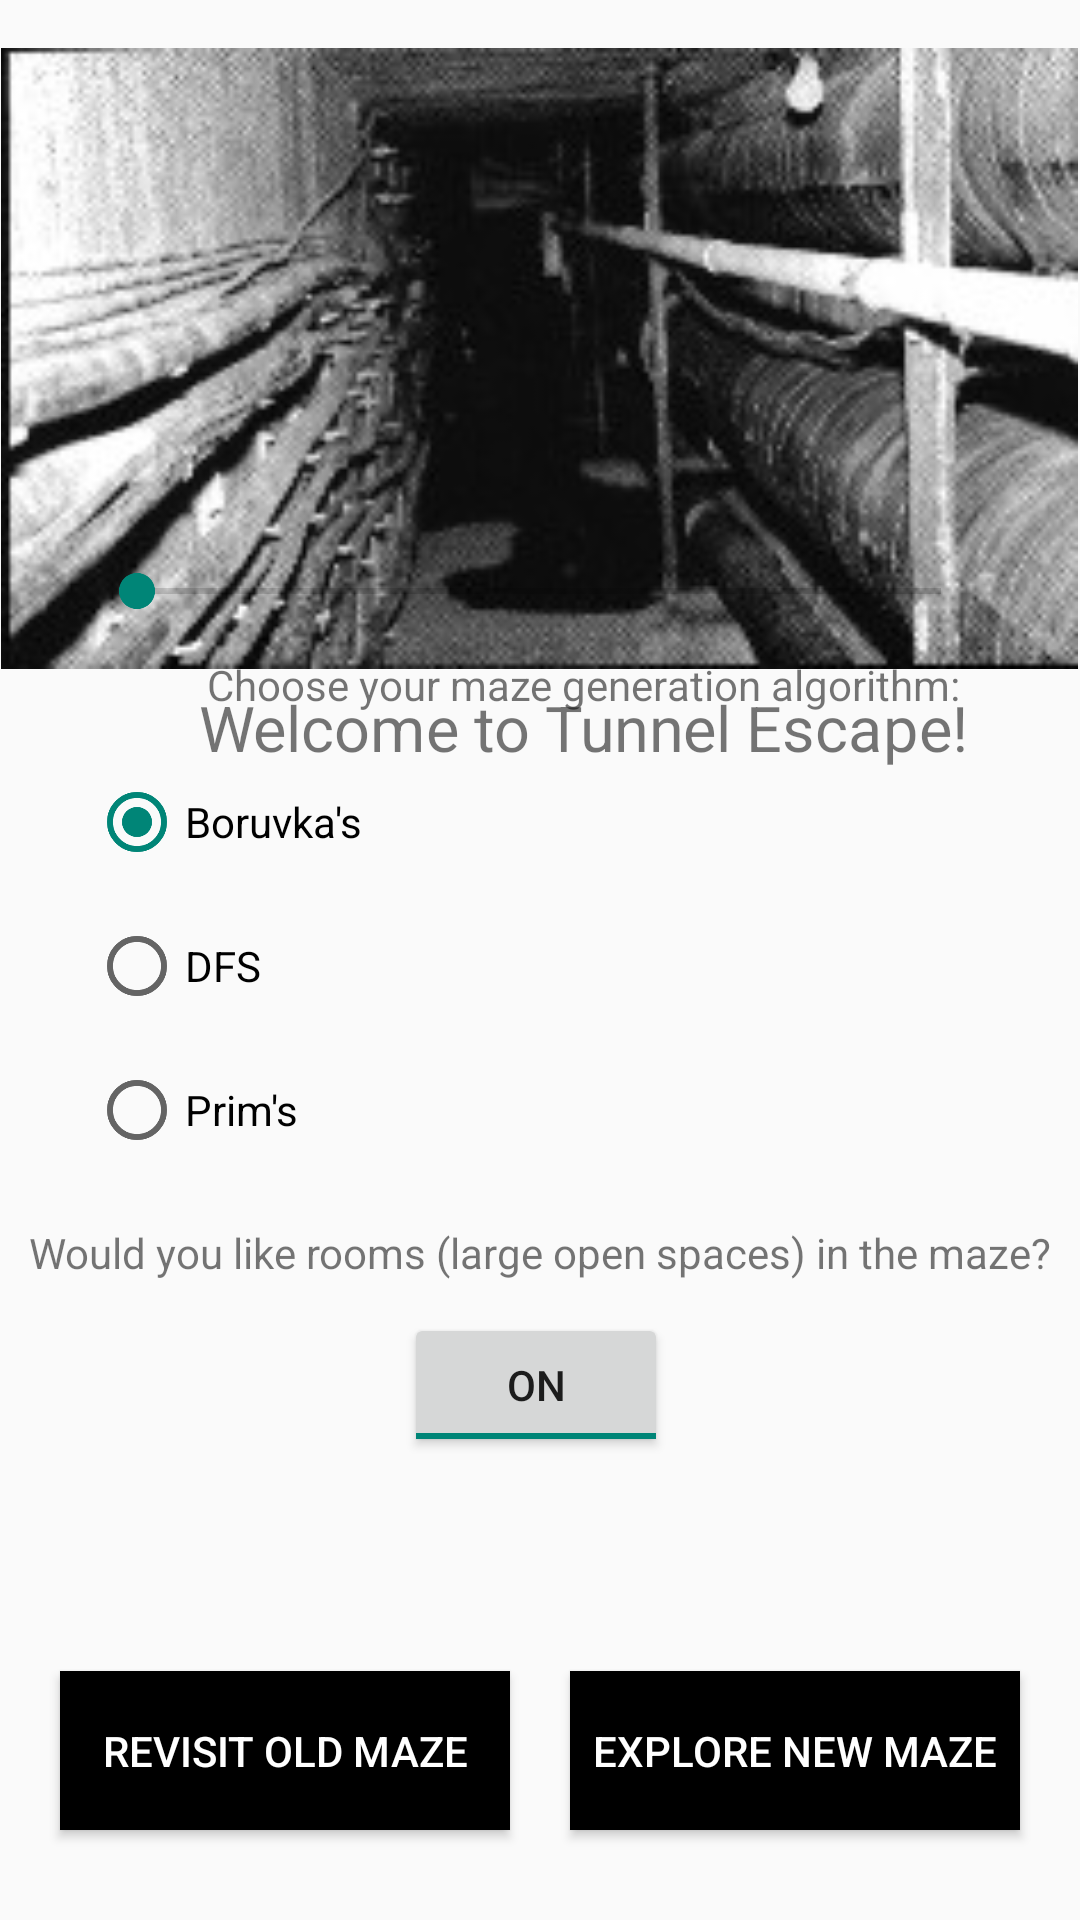

Produce the Android XML layout that renders to this screen, including the resource entries it uses.
<!-- AndroidManifest.xml: application theme Theme.AMazeByAlexLongo -->
<!-- res/layout/activity_amaze.xml -->
<?xml version="1.0" encoding="utf-8"?>
<androidx.constraintlayout.widget.ConstraintLayout xmlns:android="http://schemas.android.com/apk/res/android"
    xmlns:app="http://schemas.android.com/apk/res-auto"
    xmlns:tools="http://schemas.android.com/tools"
    android:layout_width="match_parent"
    android:layout_height="match_parent"
    tools:context=".gui.AMazeActivity">

    <ImageView
        android:id="@+id/imageView2"
        android:layout_width="381dp"
        android:layout_height="207dp"
        android:layout_marginStart="5dp"
        android:layout_marginTop="16dp"
        android:layout_marginEnd="6dp"
        app:layout_constraintEnd_toEndOf="parent"
        app:layout_constraintStart_toStartOf="parent"
        app:layout_constraintTop_toTopOf="parent"
        app:srcCompat="@drawable/tunnel2" />

    <TextView
        android:id="@+id/textView"
        android:layout_width="wrap_content"
        android:layout_height="wrap_content"
        android:layout_marginStart="109dp"
        android:layout_marginTop="10dp"
        android:layout_marginEnd="109dp"
        android:scaleX="1.5"
        android:scaleY="1.5"
        android:text="Welcome to Tunnel Escape!"
        app:layout_constraintEnd_toEndOf="parent"
        app:layout_constraintHorizontal_bias="0.0"
        app:layout_constraintStart_toStartOf="parent"
        app:layout_constraintTop_toBottomOf="@+id/imageView2" />

    <TextView
        android:id="@+id/textView2"
        android:layout_width="wrap_content"
        android:layout_height="wrap_content"
        android:layout_marginStart="9dp"
        android:layout_marginTop="10dp"
        android:layout_marginEnd="10dp"
        android:layout_marginBottom="494dp"
        android:text="Can you escape the William and Mary steam tunnels maze?"
        app:layout_constraintBottom_toBottomOf="parent"
        app:layout_constraintEnd_toEndOf="parent"
        app:layout_constraintStart_toStartOf="parent"
        app:layout_constraintTop_toBottomOf="@+id/textView" />

    <TextView
        android:id="@+id/textView3"
        android:layout_width="wrap_content"
        android:layout_height="wrap_content"
        android:layout_marginStart="124dp"
        android:layout_marginTop="10dp"
        android:layout_marginEnd="126dp"
        android:layout_marginBottom="459dp"
        android:text="Choose your skill level:"
        app:layout_constraintBottom_toBottomOf="parent"
        app:layout_constraintEnd_toEndOf="parent"
        app:layout_constraintStart_toStartOf="parent"
        app:layout_constraintTop_toBottomOf="@+id/textView2" />

    <SeekBar
        android:id="@+id/selectSkillLevelSeekBar"
        android:layout_width="300dp"
        android:layout_height="wrap_content"
        android:layout_marginStart="46dp"
        android:layout_marginTop="8dp"
        android:layout_marginEnd="47dp"
        android:layout_marginBottom="433dp"
        android:max="15"
        app:layout_constraintBottom_toBottomOf="parent"
        app:layout_constraintEnd_toEndOf="parent"
        app:layout_constraintStart_toStartOf="parent"
        app:layout_constraintTop_toBottomOf="@+id/textView3" />

    <TextView
        android:id="@+id/textView4"
        android:layout_width="wrap_content"
        android:layout_height="wrap_content"
        android:layout_marginStart="69dp"
        android:layout_marginTop="12dp"
        android:layout_marginEnd="70dp"
        android:layout_marginBottom="402dp"
        android:text="Choose your maze generation algorithm:"
        app:layout_constraintBottom_toBottomOf="parent"
        app:layout_constraintEnd_toEndOf="parent"
        app:layout_constraintHorizontal_bias="0.0"
        app:layout_constraintStart_toStartOf="parent"
        app:layout_constraintTop_toBottomOf="@+id/selectSkillLevelSeekBar" />

    <RadioGroup
        android:id="@+id/radioGroup2"
        android:layout_width="300dp"
        android:layout_height="150dp"
        android:layout_marginStart="46dp"
        android:layout_marginTop="12dp"
        android:layout_marginEnd="47dp"
        android:layout_marginBottom="240dp"
        android:checkedButton="@id/radioButtonBoruvka"
        app:layout_constraintBottom_toBottomOf="parent"
        app:layout_constraintEnd_toEndOf="parent"
        app:layout_constraintStart_toStartOf="parent"
        app:layout_constraintTop_toBottomOf="@+id/textView4">

        <RadioButton
            android:id="@+id/radioButtonBoruvka"
            android:layout_width="match_parent"
            android:layout_height="wrap_content"
            android:minHeight="48dp"
            android:onClick="setBoruvka"
            android:text="Boruvka's" />

        <RadioButton
            android:id="@+id/radioButtonDFS"
            android:layout_width="match_parent"
            android:layout_height="wrap_content"
            android:minHeight="48dp"
            android:onClick="setDFS"
            android:text="DFS" />

        <RadioButton
            android:id="@+id/radioButtonPrim"
            android:layout_width="match_parent"
            android:layout_height="wrap_content"
            android:minHeight="48dp"
            android:onClick="setPrim"
            android:text="Prim's" />
    </RadioGroup>

    <TextView
        android:id="@+id/textView6"
        android:layout_width="wrap_content"
        android:layout_height="wrap_content"
        android:layout_marginStart="23dp"
        android:layout_marginTop="8dp"
        android:layout_marginEnd="23dp"
        android:layout_marginBottom="213dp"
        android:text="Would you like rooms (large open spaces) in the maze?"
        app:layout_constraintBottom_toBottomOf="parent"
        app:layout_constraintEnd_toEndOf="parent"
        app:layout_constraintStart_toStartOf="parent"
        app:layout_constraintTop_toBottomOf="@+id/radioGroup2" />

    <ToggleButton
        android:id="@+id/toggleButtonRoom"
        android:layout_width="wrap_content"
        android:layout_height="wrap_content"
        android:layout_marginStart="151dp"
        android:layout_marginTop="10dp"
        android:layout_marginEnd="154dp"
        android:layout_marginBottom="154dp"
        android:checked="true"
        android:text="ToggleButton"
        android:onClick="toggleRooms"
        app:layout_constraintBottom_toBottomOf="parent"
        app:layout_constraintEnd_toEndOf="parent"
        app:layout_constraintStart_toStartOf="parent"
        app:layout_constraintTop_toBottomOf="@+id/textView6" />

    <Button
        android:id="@+id/button"
        android:layout_width="150dp"
        android:layout_height="53dp"
        android:layout_marginTop="71dp"
        android:layout_marginEnd="20dp"
        android:layout_marginBottom="30dp"
        android:background="@color/black"
        android:backgroundTint="@color/black"
        android:text="Explore New Maze"
        android:onClick="switchToGeneratingActivity"
        android:textColor="@color/white"
        app:layout_constraintBottom_toBottomOf="parent"
        app:layout_constraintEnd_toEndOf="parent"
        app:layout_constraintTop_toBottomOf="@+id/toggleButtonRoom"
        app:layout_constraintVertical_bias="1.0" />

    <Button
        android:id="@+id/button3"
        android:layout_width="150dp"
        android:layout_height="53dp"
        android:layout_marginStart="20dp"
        android:layout_marginTop="71dp"
        android:layout_marginBottom="30dp"
        android:background="@color/black"
        android:backgroundTint="@color/black"
        android:text="Revisit Old Maze"
        android:textColor="@color/white"
        app:layout_constraintBottom_toBottomOf="parent"
        app:layout_constraintStart_toStartOf="parent"
        app:layout_constraintTop_toBottomOf="@+id/toggleButtonRoom" />

</androidx.constraintlayout.widget.ConstraintLayout>
<!-- resources referenced by this layout -->
<resources>
  <!-- drawable tunnel2: jpg bitmap (drawable, 15673 bytes) -->
  <style name="Theme.AMazeByAlexLongo" parent="Theme.AppCompat.Light.NoActionBar">
          
          <item name="colorPrimary">@color/purple_500</item>
          <item name="colorPrimaryVariant">@color/purple_700</item>
          <item name="colorOnPrimary">@color/white</item>
          
          <item name="colorSecondary">@color/teal_200</item>
          <item name="colorSecondaryVariant">@color/teal_700</item>
          <item name="colorOnSecondary">@color/black</item>
          
          <item name="android:statusBarColor" tools:targetApi="l">?attr/colorPrimaryVariant</item>
          
      </style>
  <!-- not gathered from this repository: default colours our renderer supplied (Android Studio template values) -->
  <color name="purple_500">#FF6200EE</color>
  <color name="purple_700">#FF3700B3</color>
  <color name="teal_200">#FF03DAC5</color>
  <color name="teal_700">#FF018786</color>
  <color name="black">#FF000000</color>
  <color name="white">#FFFFFFFF</color>
</resources>
